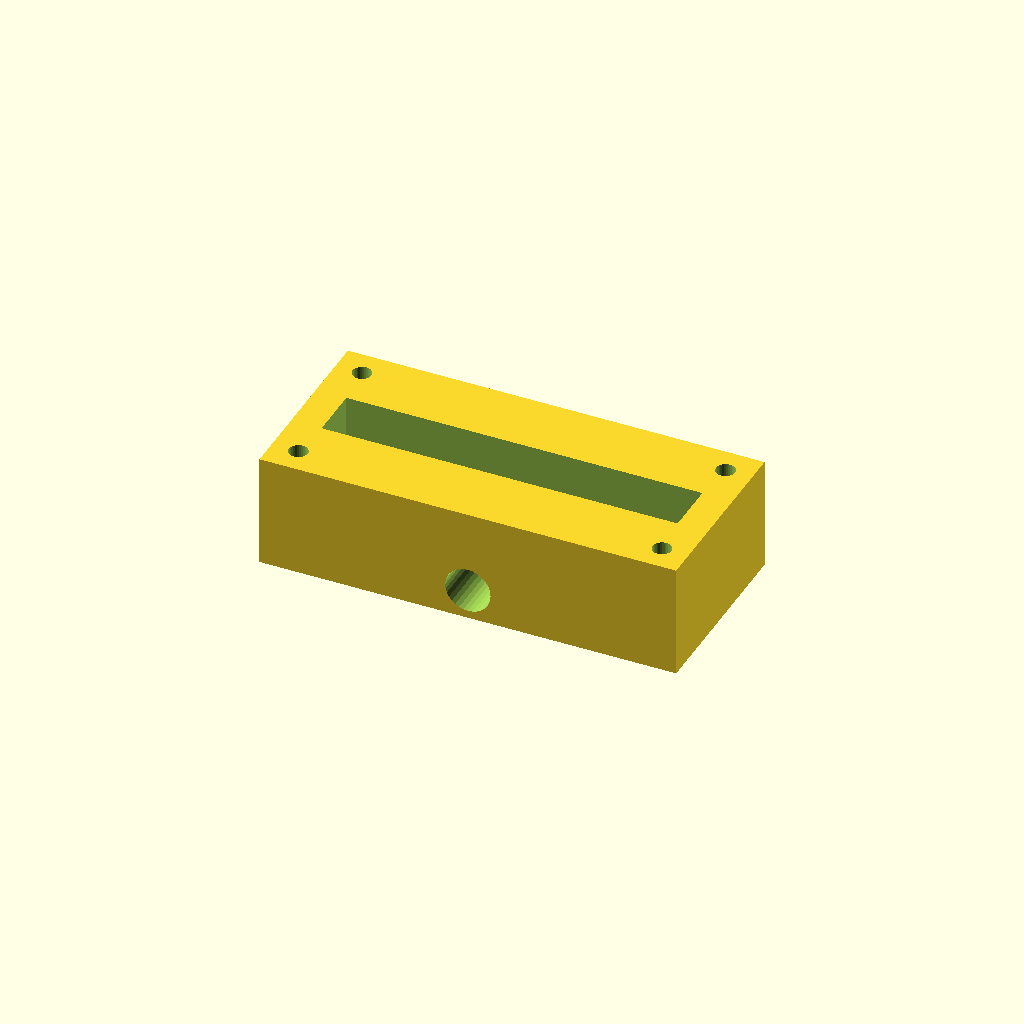
Cell 1 — every parameter at its default value.
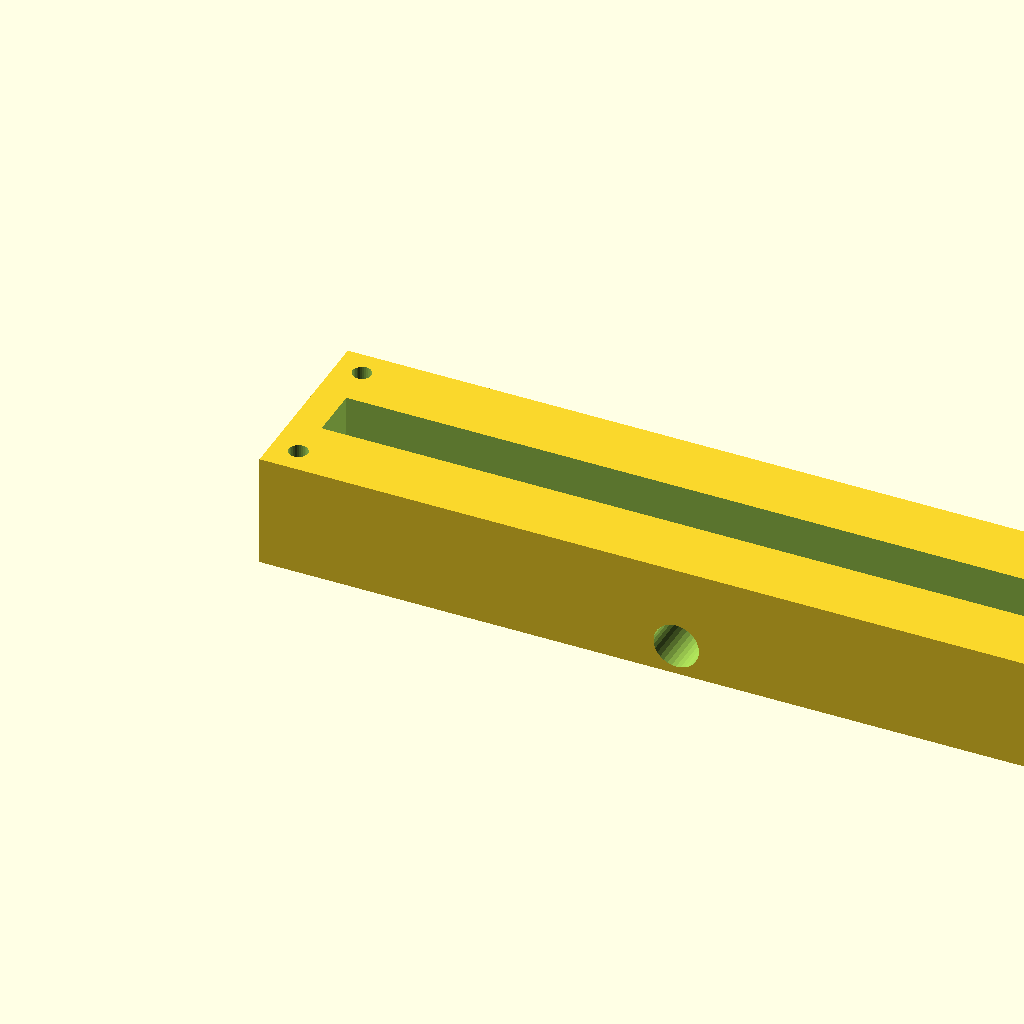
Cell 2 — block_l set to 220, the other parameters unchanged.
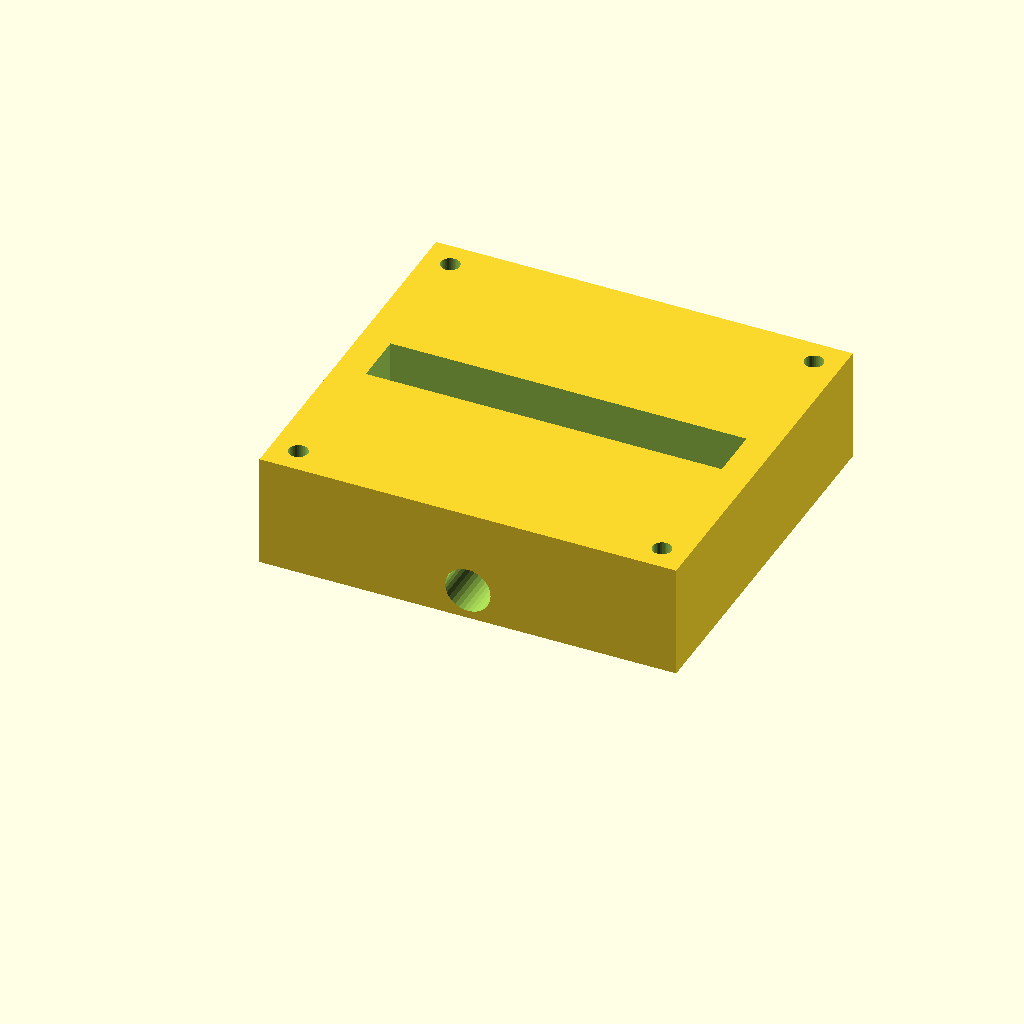
Cell 3: block_w = 100 (everything else at default).
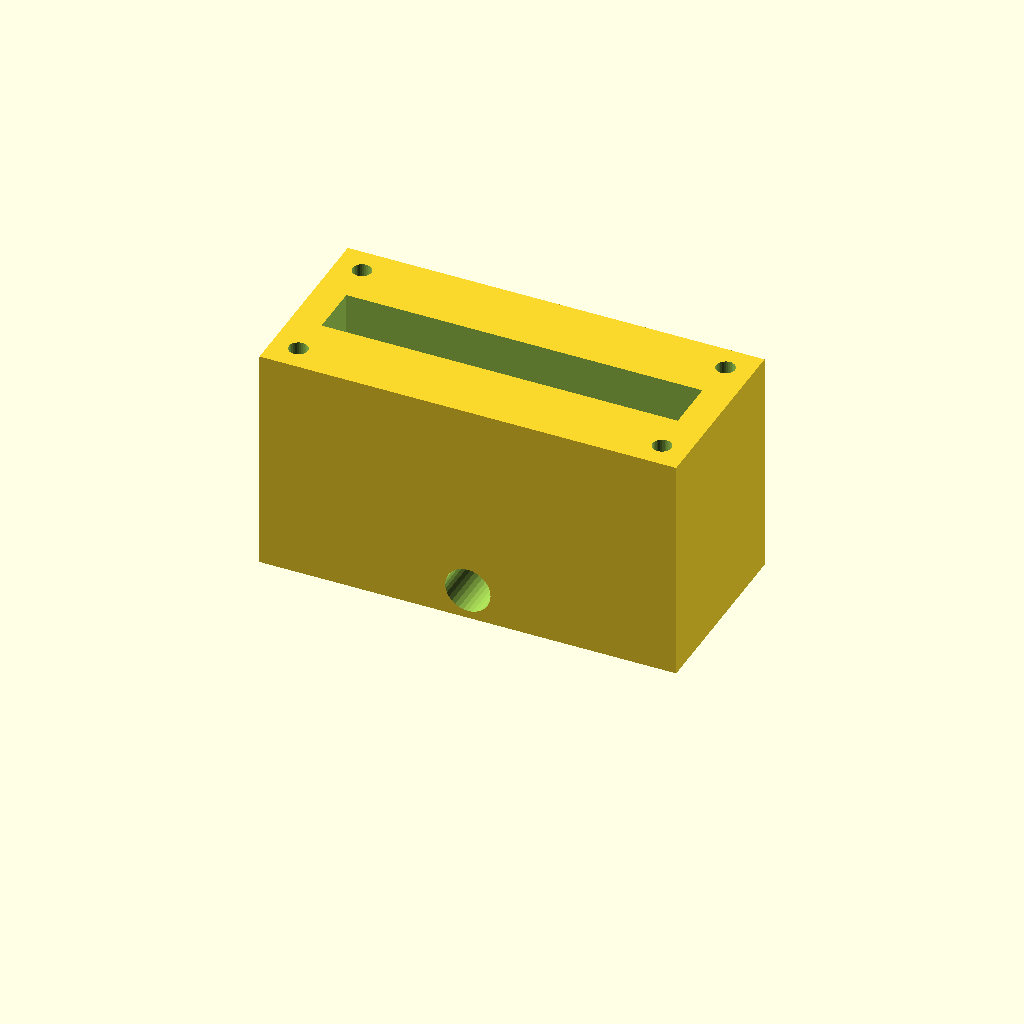
Cell 4 — block_h set to 60, the other parameters unchanged.
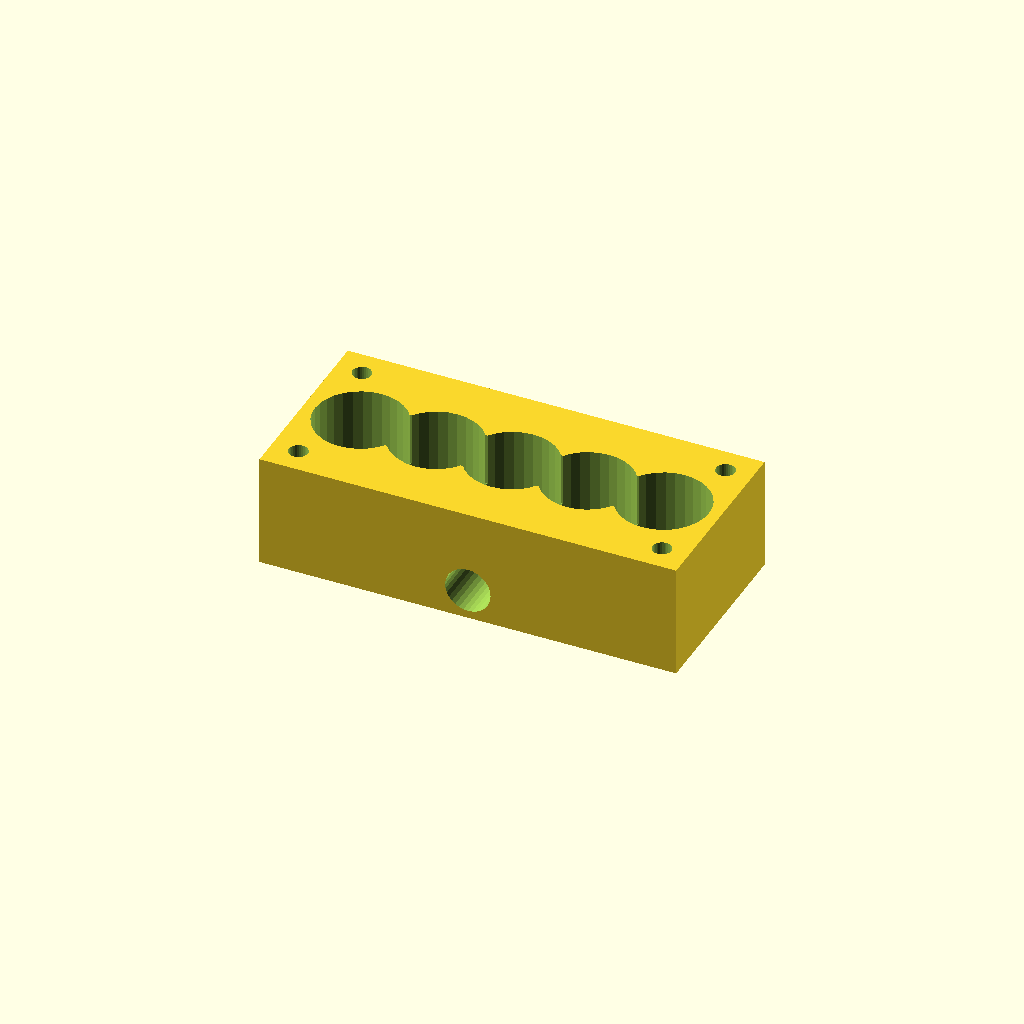
Cell 5 — port_d set to 24, the other parameters unchanged.
All cells are drawn from one camera (rotation 55°, 0°, 25°, orthographic, colour scheme Cornfield), so only the parameter changes between them.
The OpenSCAD source (optional_data/data/solid2/manifoldblock/part_0146.scad):
$fn = 32;

// ----------------------------------------------------------------------
// Manifold block: side_outlet manifold
// ----------------------------------------------------------------------

// --- parameters (mm) ---
block_l = 110;            // block length, X
block_w = 50;             // block width, Y
block_h = 30;             // block height, Z
port_d = 12;              // port bore diameter
port_pitch = 20;          // port pitch along X
gallery_d = 14;           // top gallery width, Y
gallery_depth = 14;       // gallery pocket depth
wall_p = 8;               // gallery end wall thickness, X
mnt_d = 5;                // mounting hole diameter
mnt_in = 7;               // mounting hole inset from the edges
out_d = 12;               // outlet bore diameter
out_z = 8;                // outlet axis height

n_ports = 5;  // ports in the row
port_x0 = (block_l - (n_ports - 1) * port_pitch) / 2;  // first port X

difference() {
  cube([block_l, block_w, block_h]);
  for (i = [0 : n_ports - 1])
    translate([port_x0 + i * port_pitch, block_w / 2, -1])
      cylinder(h = block_h + 2, d = port_d);
  translate([wall_p, block_w / 2 - gallery_d / 2, block_h - gallery_depth])
    cube([block_l - 2 * wall_p, gallery_d, gallery_depth + 1]);
  for (cx = [mnt_in, block_l - mnt_in])
    for (cy = [mnt_in, block_w - mnt_in])
      translate([cx, cy, -1]) cylinder(h = block_h + 2, d = mnt_d);
  translate([block_l / 2, -1, out_z]) rotate([-90, 0, 0])
    cylinder(h = block_w + 2, d = out_d);
}
Parameter table extracted from the source (name, type, default, range or options):
block_l: number, default 110
block_w: number, default 50
block_h: number, default 30
port_d: number, default 12
port_pitch: number, default 20
gallery_d: number, default 14
gallery_depth: number, default 14
wall_p: number, default 8
mnt_d: number, default 5
mnt_in: number, default 7
out_d: number, default 12
out_z: number, default 8
n_ports: number, default 5
